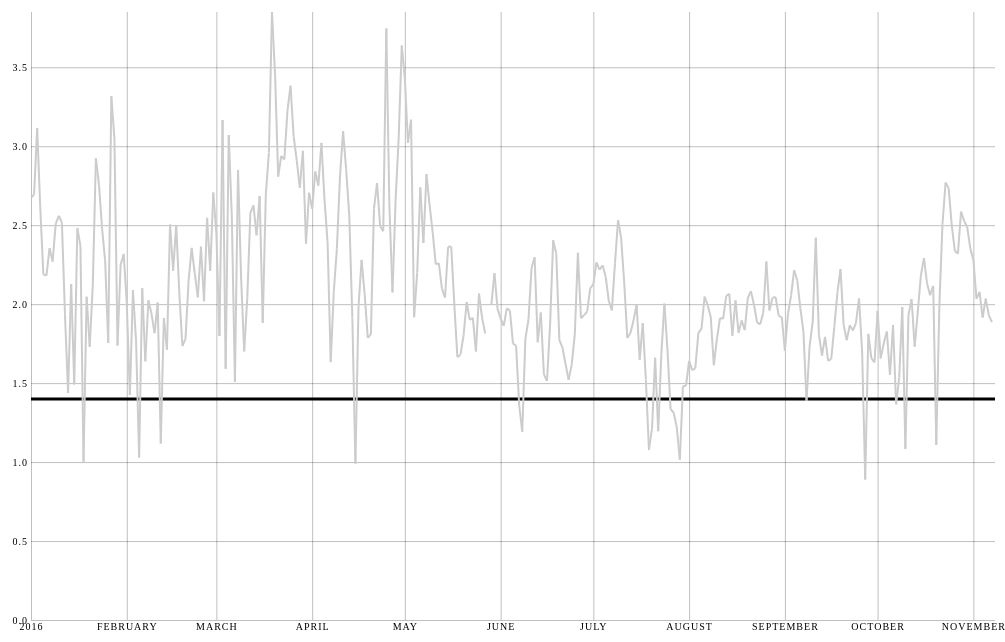
D3 v4 page, settled after 480 driven frames (8 s of simulated time); the page loaded 1 data file(s).


// ── js/main.js
var isRatio = true;

var els = {};

els.ratioToggle = document.getElementById( 'ratio-toggle' );
els.percentToggle = document.getElementById( 'percent-toggle' );
els.statesList = d3.select( '#states-dropdown ul' );
els.key = d3.select( '#key' );

var width = window.innerWidth;
var height = window.innerHeight - 100;

var padding = {
	top: 10,
	right: 10,
	bottom: 50,
	left: 50
};

var sizes = {
	width: width,
	height: height,
	cwidth: width - padding.left - padding.right,
	cheight: height - padding.top - padding.bottom
};

els.svg = d3.select( 'body' ).append( 'svg' )
	.attr( 'width', sizes.width )
	.attr( 'height', sizes.height );

els.guts = els.svg.append( 'g' ).attr( 'id', 'guts' )
	.attr( 'transform', 'translate(' + padding.left + ',' + padding.top + ')' );

els.xAxis = els.guts.append( 'g' ).attr( 'id', 'x-axis' )
	.classed( 'axis', true )
	.attr( 'transform', 'translate(0,' + sizes.cheight + ')' );

els.yAxis = els.guts.append( 'g' ).attr( 'id', 'y-axis' )
	.classed( 'axis', true );

var scales = {};

scales.color = d3.scaleOrdinal().range( d3.schemeCategory20 );

scales.x = d3.scaleUtc()
	.domain( [ new Date( '2016-01-01' ), new Date( '2016-11-08' ) ] )
	.range( [ 0, sizes.cwidth ] );

scales.y = d3.scaleLinear()
	.range( [ sizes.cheight, 0 ] );

d3.json( 'data/tweets.json', function ( data ) {

	// Filter out the date where there was no data.
	// data = data.filter( function ( d ) {
	// 	return d.date !== '2016-05-28 00:00:00';
	// } );

	var states = Object.keys( data[0] ).filter( function ( d ) {
		return d !== 'all' && d !== 'date';
	} );
	els.statesList.selectAll( 'li' )
		.data( states.sort() )
		.enter()
		.append( 'li' )
		.classed( 'state-li', true )
		.text( function ( d ) { return d; } );

	var activeStates = [ 'all' ];

	document.getElementById( 'states-dropdown-open-target' ).addEventListener( 'click', function () {
		document.getElementById( 'states-dropdown' ).classList.toggle( 'active' );
	} );

	[].forEach.call( document.getElementsByClassName( 'state-li' ), function ( el ) {
		el.addEventListener( 'click', function () {
			el.classList.toggle( 'active' );
			// update color
			// update key
			activeStates = [ 'all' ];
			d3.selectAll( '.state-li.active' ).each( function ( d, i ) {
				activeStates.push( d );
			} );
			if ( isRatio ) {
				showRatio();
			} else {
				showPercents();
			}
		} );
	} );

	var line = d3.line()
		.x( function ( d ) { return scales.x( d.x ) } )
		.y( function ( d ) { return scales.y( d.y ) } );

	var createAxes = function () {
		var axes = {};

		axes.x = d3.axisBottom( scales.x )
			.tickSize( -sizes.cheight );

		axes.y = d3.axisLeft( scales.y )
			.tickSize( -sizes.cwidth );

		els.xAxis.call( axes.x );
		els.yAxis.call( axes.y );
	};

	var checkDatum = function ( set, index ) {
		if (
			index > 0 &&
			set[index].y &&
			set[index].y > 0 &&
			set[index].y < Infinity &&
			set[index - 1].y > 0 &&
			set[index - 1].y < Infinity
		) {
			return true;
		} else {
			return false;
		}
	};

	var showRatio = function () {

		var yMaxPool = activeStates.reduce( function ( accumulated, current ) {
			return accumulated.concat( data.map( function ( d ) { return d[current].ratio } ) );
		}, [] );

		var yMax = d3.max( yMaxPool, function ( d ) {
			return d;
		} );

		scales.y.domain( [ 0, yMax ] );

		createAxes();
		
		els.guts.selectAll( '.viz-el' ).remove();
		els.key.selectAll( 'div' ).remove();

		var anchorLine = els.guts.append( 'line' )
			.classed( 'viz-el', true )
			.attr( 'x1', scales.x( new Date( '2016-01-01' ) ) )
			.attr( 'x2', scales.x( new Date( '2016-11-08' ) ) )
			.attr( 'y1', scales.y( 1.4 ) )
			.attr( 'y2', scales.y( 1.4 ) )
			.style( 'stroke', '#000000' )
			.style( 'stroke-width', 3 );

		activeStates.forEach( function ( state, stateIndex ) {

			var entry = els.key.append( 'div' ).classed( 'entry', true );
			entry.append( 'div' ).classed( 'colorblock', true )
				.style( 'background-color', function () {
					return state === 'all' ? '#cccccc' : scales.color( stateIndex );
				} );
			entry.append( 'p' ).classed( 'text', true ).text( state );

			var ratioData = data.map( function ( d ) {
				return { x: new Date( d.date ), y: d[state].ratio };
			} );

			var ratioLineWrapper = els.guts.append( 'g' )
				.classed( 'line-wrapper', true )
				.classed( 'viz-el', true );

			ratioData.forEach( function ( d, i ) {
				if ( checkDatum( ratioData, i ) ) {
					ratioLineWrapper.append( 'path' )
						.datum( ratioData.slice( i - 1, i + 1 ) )
						.classed( 'line-segment', true )
						.classed( 'line', true )
						.classed( 'ratio-line', true )
						.attr( 'd', line )
						.style( 'stroke', function () {
							return state === 'all' ? '#cccccc' : scales.color( stateIndex );
						} );
				}
			} );

		} );

	};

	var showPercents = function () {

		var yMaxPool = activeStates.reduce( function ( accumulated, current ) {
			return accumulated
				.concat( data.map( function ( d ) { return d[current].clinton } ) )
				.concat( data.map( function ( d ) { return d[current].trump } ) );
		}, [] );

		var yMax = d3.max( yMaxPool, function ( d ) {
			return d;
		} );

		scales.y.domain( [ 0, yMax ] );

		createAxes();

		els.guts.selectAll( '.viz-el' ).remove();
		els.key.selectAll( 'div' ).remove();

		activeStates.forEach( function ( state, stateIndex ) {

			var entry = els.key.append( 'div' ).classed( 'entry', true );
			entry.append( 'div' ).classed( 'colorblock', true )
				.style( 'background-color', function () {
					return state === 'all' ? '#cccccc' : scales.color( stateIndex );
				} );
			entry.append( 'p' ).classed( 'text', true ).text( 'Trump: ' + state );

			var entry = els.key.append( 'div' ).classed( 'entry', true );
			entry.append( 'div' ).classed( 'colorblock', true )
				.style( 'background-color', function () {
					return state === 'all' ? '#cccccc' : scales.color( stateIndex );
				} )
				.style( 'opacity', 0.25 );
			entry.append( 'p' ).classed( 'text', true ).text( 'Clinton: ' + state );

			var clintonData = data.map( function ( d ) {
				return { x: new Date( d.date ), y: d[state].clinton };
			} );

			var clintonLineWrapper = els.guts.append( 'g' )
				.classed( 'line-wrapper', true )
				.classed( 'viz-el', true );

			clintonData.forEach( function ( d, i ) {
				if ( checkDatum( clintonData, i ) ) {
					clintonLineWrapper.append( 'path' )
						.datum( clintonData.slice( i - 1, i + 1 ) )
						.classed( 'line-segment', true )
						.classed( 'line', true )
						.classed( 'candidate-line', true )
						.classed( 'clinton-line', true )
						.attr( 'd', line )
						.style( 'stroke', function () {
							return state === 'all' ? '#cccccc' : scales.color( stateIndex );
						} )
						.style( 'opacity', 0.5 );
				}
			} );

			var trumpData = data.map( function ( d ) {
				return { x: new Date( d.date ), y: d[state].trump };
			} );

			var trumpLineWrapper = els.guts.append( 'g' )
				.classed( 'line-wrapper', true )
				.classed( 'viz-el', true );

			trumpData.forEach( function ( d, i ) {
				if ( checkDatum( trumpData, i ) ) {
					trumpLineWrapper.append( 'path' )
						.datum( trumpData.slice( i - 1, i + 1 ) )
						.classed( 'line-segment', true )
						.classed( 'line', true )
						.classed( 'candidate-line', true )
						.classed( 'clinton-line', true )
						.attr( 'd', line )
						.style( 'stroke', function () {
							return state === 'all' ? '#cccccc' : scales.color( stateIndex );
						} );	
				}
			} );

		} );

	};

	els.ratioToggle.addEventListener( 'click', function () {
		els.ratioToggle.classList.add( 'active' );
		els.percentToggle.classList.remove( 'active' );
		isRatio = true;
		showRatio();
	} );

	els.percentToggle.addEventListener( 'click', function () {
		els.percentToggle.classList.add( 'active' );
		els.ratioToggle.classList.remove( 'active' );
		isRatio = false;
		showPercents();
	} );

	if ( isRatio ) {
		showRatio();
	} else {
		showPercents();
	}

} );



### data: data/tweets.json, 2066155 bytes — head not shown